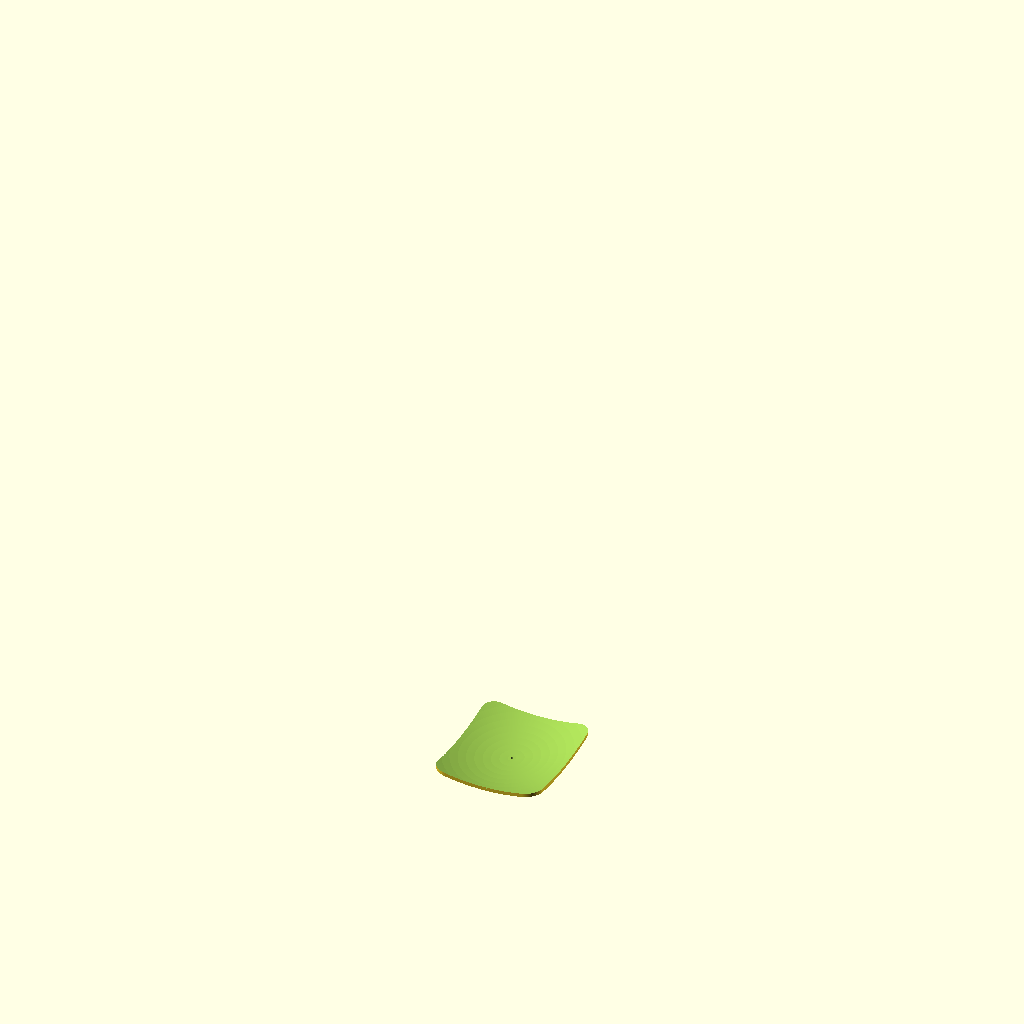
Cell 1: the model at its default parameters.
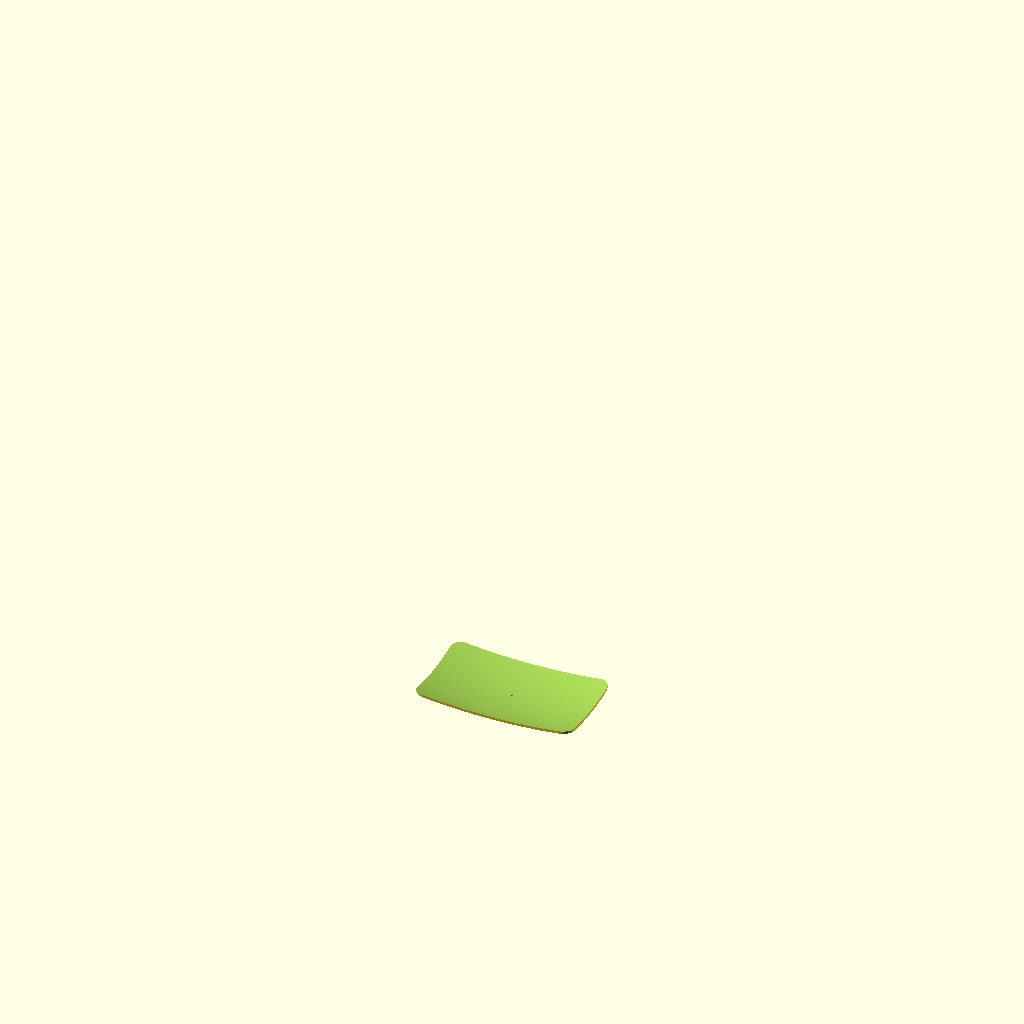
Cell 2: plate_w = 600 (everything else at default).
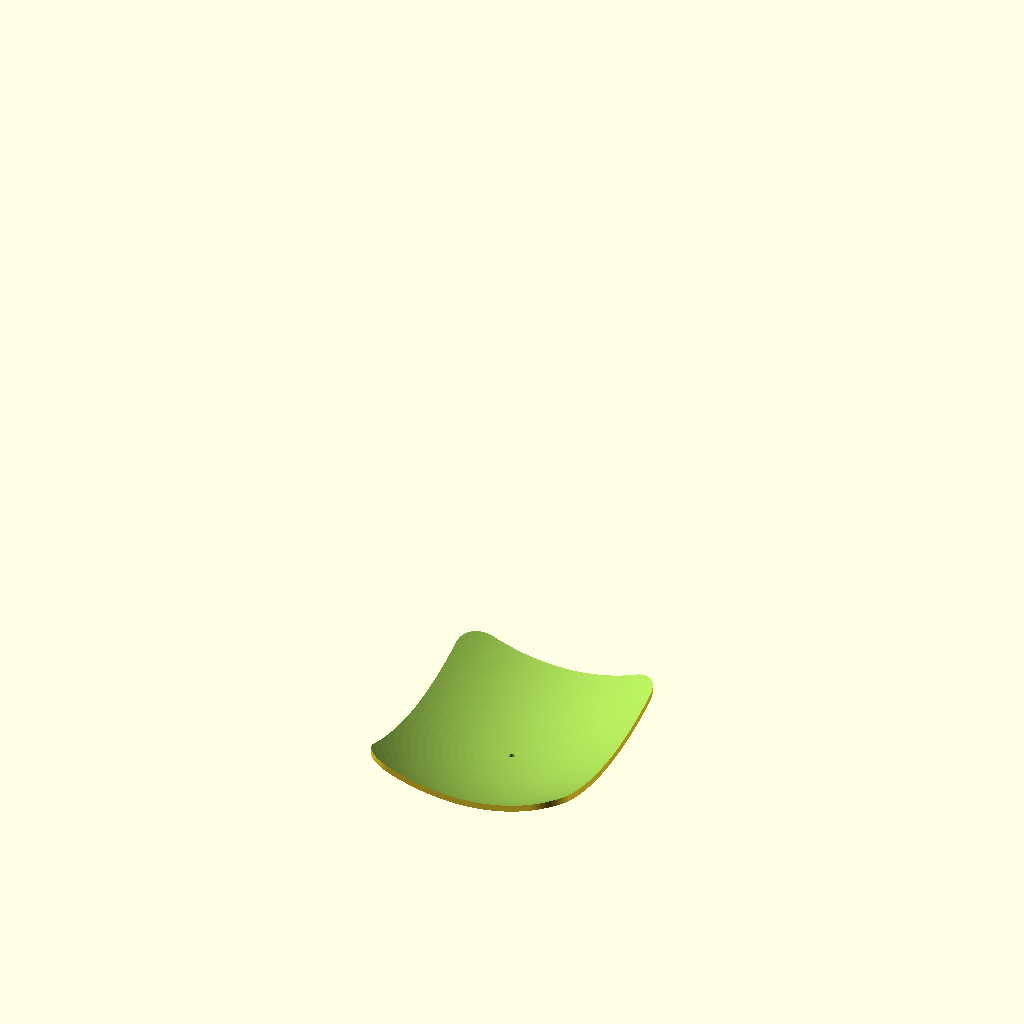
Cell 3: dish_depth = 80 (everything else at default).
All cells are drawn from the same view direction (rotation 55°, 0°, 25°, orthographic, colour scheme Cornfield), but the view is re-fitted for each cell, so position and scale can differ between cells as well as the parameter.
The OpenSCAD source (docs/3d/flap.scad):
// Flap muter TRASH2TRACE. Piring cekung dengan dudukan untuk braket servo bentuk U.
// Satuan milimeter. Ubah angka di bagian PARAMETER, lalu render (F6) dan ekspor STL.
//
// Lengkung dalam (cekung) dan lengkung luar (bawah piring) memakai radius bola yang
// sama. Bola luar hanya digeser turun setinggi plate_t, jadi dinding sama tebal.

/* ===== PARAMETER ===== */
plate_w      = 300;   // lebar piring (sumbu X)
plate_l      = 350;   // panjang piring (sumbu Y)
plate_t      = 3;     // tebal dinding piring, sama di seluruh lengkung
dish_depth   = 40;    // naiknya lengkung dari tengah ke sudut piring
corner_r     = 40;    // radius sudut piring

// Dudukan di bawah piring untuk plat atas braket U.
stem_h       = 8;     // tinggi dudukan di bawah titik terendah piring
u_width      = 56;    // lebar braket U tempat dudukan menempel
pad_w        = 25.5;  // lebar dudukan (sumbu X)
pad_l        = u_width;  // panjang dudukan (sumbu Y) mengikuti lebar braket U
hole_dx      = 16;    // jarak lubang sekrup arah X, ukur dari braket asli
hole_dy      = 10;    // jarak lubang sekrup arah Y, ukur dari braket asli
screw_d      = 3;     // lubang sekrup braket, Ø3,00 mm
screw_depth  = 6;     // lubang buta, tidak menembus ke permukaan piring
horn_d       = 8;     // lubang tengah braket, Ø8,00 mm, tembus sampai piring

// Tulangan di bawah piring: silang, dua diagonal, dan cincin di tepi.
rib_t        = 3;     // tebal tulangan
rib_h        = 7;     // tinggi tulangan di bawah lengkung, lebih rendah dari stem_h
$fn          = 96;

/* ===== LENGKUNG ===== */
// Bola dipipihkan di X supaya lengkung mengikuti proporsi piring.
sx = plate_w / plate_l;
// Jarak sudut piring dari tengah dalam ukuran bola (setelah X dilebarkan kembali).
a_corner = (plate_l / 2) * sqrt(2);
// Radius bola agar sudut piring naik tepat dish_depth dari titik terendah.
R = (a_corner * a_corner + dish_depth * dish_depth) / (2 * dish_depth);
body_h = plate_t + dish_depth;

// Bola dalam. Titik terendahnya ada di z = plate_t.
module inner_sphere() {
    translate([0, 0, plate_t + R])
        scale([sx, 1, 1]) sphere(r = R, $fn = 200);
}

// Bola luar. Radius sama, digeser turun plate_t. Titik terendahnya z = 0.
module outer_sphere() {
    translate([0, 0, R])
        scale([sx, 1, 1]) sphere(r = R, $fn = 200);
}

module rounded_rect(w, l, r, h) {
    linear_extrude(height = h)
        offset(r = r) square([w - 2 * r, l - 2 * r], center = true);
}

/* ===== BENTUK ===== */
module shell() {
    intersection() {
        rounded_rect(plate_w, plate_l, corner_r, body_h);
        outer_sphere();
    }
}

module mount() {
    // Dudukan datar dan dua rusuk, naik sampai ke dinding piring.
    translate([0, 0, -stem_h])
        rounded_rect(pad_w, pad_l, 3, stem_h + body_h);
    for (sx_ = [-1, 1])
        translate([sx_ * (pad_w / 2 - 1.5), -pad_l / 2, -stem_h])
            cube([3, pad_l, stem_h + body_h]);
}

// Tulangan mengikuti lengkung: selapis setebal rib_h tepat di bawah dinding piring.
module rib_band() {
    difference() {
        translate([0, 0, -rib_h]) outer_sphere();
        // Naik 0,5 mm supaya tulangan masuk sedikit ke dinding dan menyatu dengannya.
        translate([0, 0, 0.5]) outer_sphere();
    }
}

module rib_slabs() {
    z0 = -rib_h - 1;
    h = rib_h + body_h + 2;
    diag = sqrt(plate_w * plate_w + plate_l * plate_l);
    ang = atan2(plate_w, plate_l);
    // Silang melalui tengah: satu searah X, satu searah Y.
    translate([-plate_w / 2, -rib_t / 2, z0]) cube([plate_w, rib_t, h]);
    translate([-rib_t / 2, -plate_l / 2, z0]) cube([rib_t, plate_l, h]);
    // Dua diagonal ke sudut piring.
    for (s = [-1, 1])
        rotate([0, 0, s * ang])
            translate([-rib_t / 2, -diag / 2, z0]) cube([rib_t, diag, h]);
    // Cincin tipis di sepanjang tepi piring.
    translate([0, 0, z0])
        difference() {
            rounded_rect(plate_w, plate_l, corner_r, h);
            translate([0, 0, -1])
                rounded_rect(plate_w - 2 * rib_t, plate_l - 2 * rib_t,
                             max(corner_r - rib_t, 0.5), h + 2);
        }
}

module ribs() {
    intersection() {
        rounded_rect_tall();
        rib_band();
        rib_slabs();
    }
}

// Batas samping piring untuk tulangan, dari bawah lengkung sampai atas.
module rounded_rect_tall() {
    translate([0, 0, -rib_h - 1])
        rounded_rect(plate_w, plate_l, corner_r, rib_h + body_h + 2);
}

module holes() {
    // Empat lubang buta dari sisi bawah dudukan.
    for (sx_ = [-1, 1], sy = [-1, 1])
        translate([sx_ * hole_dx / 2, sy * hole_dy / 2, -stem_h - 0.1])
            cylinder(d = screw_d, h = screw_depth + 0.1);
    // Lubang tengah Ø8 menembus dudukan sampai permukaan cekung piring.
    translate([0, 0, -stem_h - 0.1]) cylinder(d = horn_d, h = stem_h + body_h + 1);
}

module flap() {
    difference() {
        union() {
            shell();
            ribs();
            mount();
        }
        inner_sphere();   // permukaan cekung tetap bersih, dudukan tidak menembus
        holes();
    }
}

flap();
Parameter table extracted from the source (name, type, default, range or options):
plate_w: number, default 300
plate_l: number, default 350
plate_t: number, default 3
dish_depth: number, default 40
corner_r: number, default 40
stem_h: number, default 8
u_width: number, default 56
pad_w: number, default 25.5
hole_dx: number, default 16
hole_dy: number, default 10
screw_d: number, default 3
screw_depth: number, default 6
horn_d: number, default 8
rib_t: number, default 3
rib_h: number, default 7
